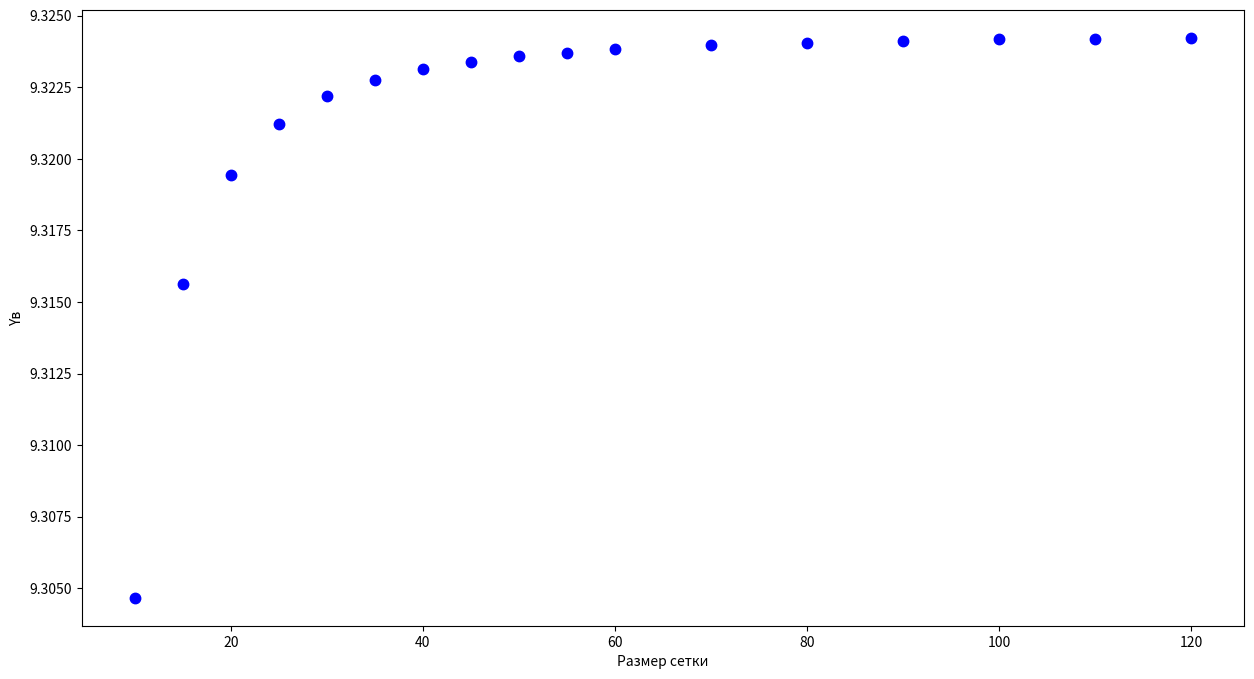

Recreate this plot in Python.
import matplotlib.pyplot as plt
import numpy as np

n = list(range(10, 120 + 5, 5))
a = [9.30467, 9.31562, 9.31944, 9.32122, 9.32218, 9.32276, 9.32313, 9.32339, 9.32358, 9.32371, 9.32382, np.nan, 9.32396,
     np.nan, 9.32405, np.nan, 9.32412, np.nan, 9.32417, np.nan, 9.3242, np.nan, 9.32423]

a = np.array(a)
plt.figure(figsize=(15, 8))

plt.tight_layout()
plt.plot(n, a, '.', markersize=15, label='', color="b")
# plt.legend()
plt.xlabel("Размер сетки")
plt.ylabel("Yв")
plt.show()
